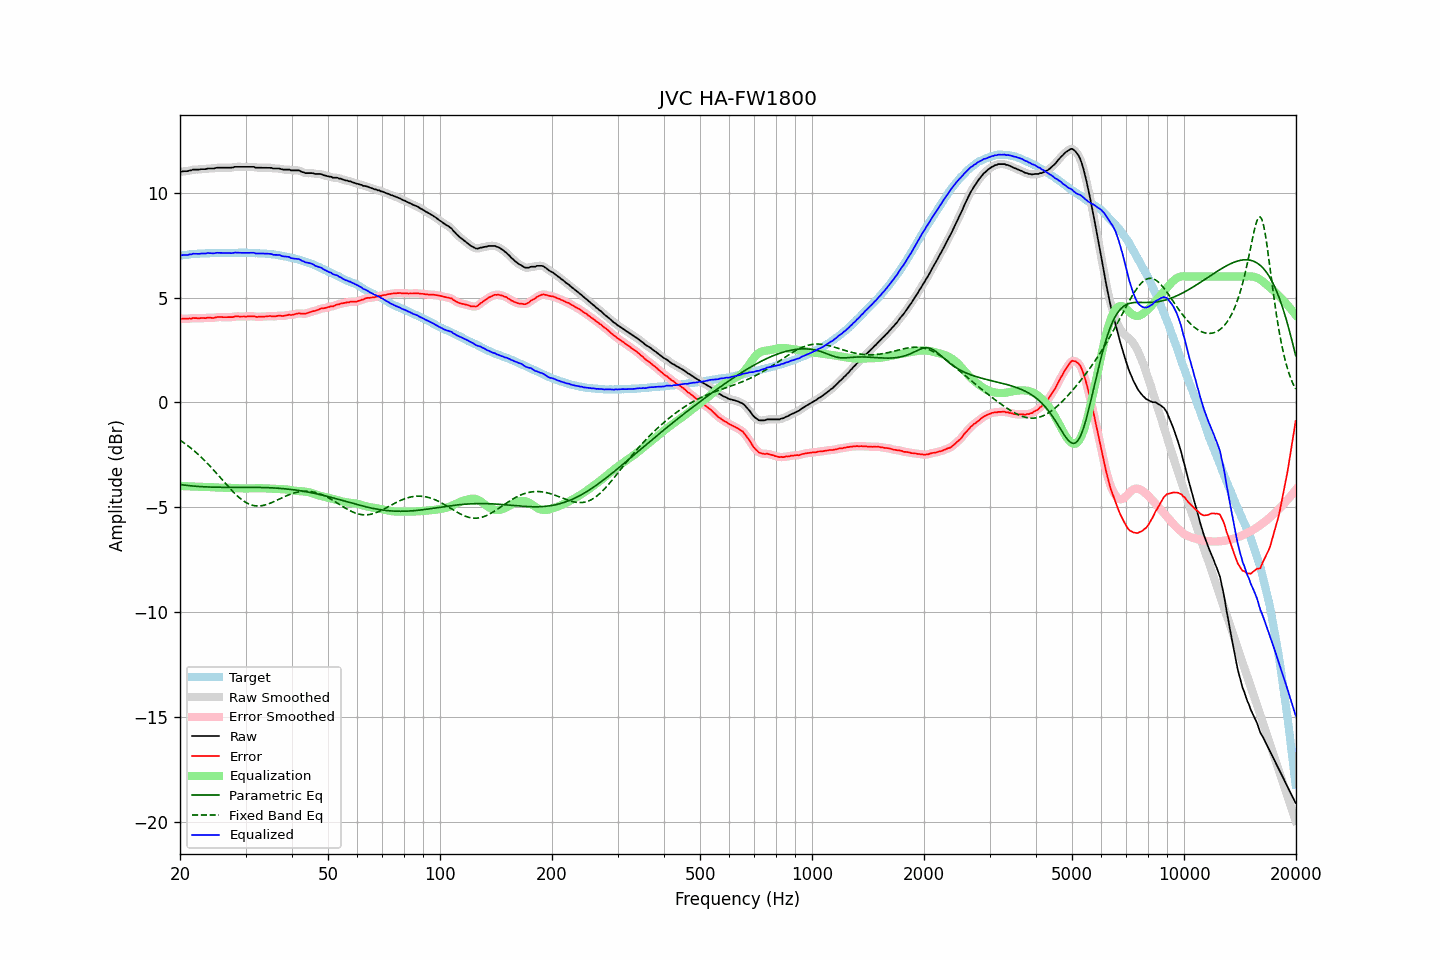

The data file committed next to this chart (first rows):
frequency, raw, error, smoothed, error_smoothed, equalization, parametric_eq, fixed_band_eq, equalized_raw, equalized_smoothed, target
20.00, 10.99, 3.99, 11.00, 3.99, -3.98, -3.92, -1.80, 7.01, 7.01, 7.00
20.20, 11.00, 3.99, 11.00, 3.99, -3.99, -3.93, -1.85, 7.02, 7.02, 7.01
20.40, 11.02, 4.00, 11.01, 3.99, -3.99, -3.94, -1.90, 7.03, 7.02, 7.02
20.61, 11.02, 3.99, 11.02, 3.99, -3.99, -3.95, -1.96, 7.03, 7.03, 7.03
20.81, 11.02, 3.99, 11.03, 3.99, -4.00, -3.96, -2.01, 7.03, 7.03, 7.03
21.02, 11.03, 3.99, 11.04, 3.99, -4.00, -3.96, -2.07, 7.03, 7.04, 7.04
21.23, 11.06, 4.01, 11.05, 4.00, -4.00, -3.97, -2.13, 7.06, 7.05, 7.05
21.44, 11.06, 3.99, 11.08, 4.01, -4.01, -3.98, -2.19, 7.06, 7.07, 7.07
21.66, 11.10, 4.03, 11.09, 4.02, -4.01, -3.99, -2.26, 7.09, 7.08, 7.07
21.87, 11.10, 4.02, 11.10, 4.02, -4.01, -3.99, -2.32, 7.09, 7.09, 7.08
22.09, 11.10, 4.02, 11.10, 4.02, -4.02, -4.00, -2.39, 7.09, 7.09, 7.08
22.31, 11.10, 4.01, 11.10, 4.01, -4.02, -4.00, -2.46, 7.08, 7.09, 7.09
22.54, 11.10, 4.01, 11.11, 4.02, -4.02, -4.01, -2.53, 7.08, 7.09, 7.09
22.76, 11.12, 4.02, 11.12, 4.02, -4.02, -4.01, -2.60, 7.10, 7.09, 7.10
22.99, 11.12, 4.02, 11.12, 4.02, -4.02, -4.02, -2.67, 7.10, 7.09, 7.10
23.22, 11.12, 4.02, 11.13, 4.02, -4.02, -4.02, -2.75, 7.10, 7.10, 7.10
23.45, 11.12, 4.01, 11.13, 4.03, -4.03, -4.03, -2.82, 7.10, 7.11, 7.11
23.69, 11.15, 4.04, 11.14, 4.04, -4.03, -4.03, -2.90, 7.12, 7.11, 7.11
23.92, 11.15, 4.05, 11.15, 4.04, -4.03, -4.03, -2.98, 7.12, 7.12, 7.11
24.16, 11.15, 4.04, 11.15, 4.04, -4.04, -4.04, -3.06, 7.12, 7.12, 7.12
24.40, 11.15, 4.03, 11.15, 4.03, -4.04, -4.04, -3.15, 7.11, 7.11, 7.13
24.65, 11.15, 4.03, 11.16, 4.03, -4.05, -4.04, -3.23, 7.11, 7.11, 7.12
24.89, 11.17, 4.05, 11.17, 4.05, -4.05, -4.04, -3.32, 7.12, 7.12, 7.12
25.14, 11.19, 4.07, 11.18, 4.06, -4.06, -4.04, -3.40, 7.14, 7.13, 7.12
25.39, 11.19, 4.07, 11.19, 4.07, -4.06, -4.05, -3.49, 7.13, 7.13, 7.12
25.65, 11.19, 4.07, 11.19, 4.07, -4.06, -4.05, -3.58, 7.13, 7.13, 7.12
25.91, 11.19, 4.07, 11.19, 4.07, -4.07, -4.05, -3.67, 7.13, 7.13, 7.12
26.16, 11.19, 4.06, 11.19, 4.07, -4.07, -4.05, -3.75, 7.13, 7.13, 7.13
26.43, 11.19, 4.06, 11.19, 4.06, -4.07, -4.05, -3.84, 7.13, 7.13, 7.13
26.69, 11.19, 4.06, 11.19, 4.06, -4.07, -4.05, -3.93, 7.13, 7.13, 7.13
26.96, 11.19, 4.07, 11.19, 4.07, -4.07, -4.05, -4.01, 7.12, 7.12, 7.13
27.23, 11.19, 4.07, 11.19, 4.06, -4.07, -4.05, -4.10, 7.12, 7.12, 7.13
27.50, 11.19, 4.07, 11.20, 4.07, -4.08, -4.05, -4.18, 7.12, 7.12, 7.12
27.77, 11.20, 4.07, 11.21, 4.08, -4.08, -4.05, -4.26, 7.12, 7.13, 7.13
28.05, 11.23, 4.10, 11.22, 4.09, -4.09, -4.05, -4.34, 7.15, 7.14, 7.13
28.33, 11.23, 4.10, 11.23, 4.10, -4.09, -4.05, -4.41, 7.14, 7.14, 7.13
28.62, 11.23, 4.10, 11.24, 4.10, -4.09, -4.05, -4.48, 7.14, 7.14, 7.13
28.90, 11.23, 4.09, 11.23, 4.10, -4.10, -4.05, -4.55, 7.14, 7.14, 7.14
29.19, 11.23, 4.10, 11.23, 4.10, -4.10, -4.05, -4.61, 7.13, 7.13, 7.14
29.48, 11.23, 4.10, 11.23, 4.09, -4.10, -4.05, -4.67, 7.13, 7.13, 7.14
29.78, 11.23, 4.10, 11.23, 4.10, -4.10, -4.05, -4.72, 7.13, 7.13, 7.13
30.08, 11.23, 4.09, 11.23, 4.10, -4.10, -4.05, -4.77, 7.13, 7.13, 7.14
30.38, 11.23, 4.10, 11.23, 4.10, -4.10, -4.05, -4.81, 7.13, 7.13, 7.13
30.68, 11.23, 4.10, 11.23, 4.10, -4.10, -4.05, -4.85, 7.13, 7.13, 7.13
30.99, 11.23, 4.11, 11.24, 4.11, -4.10, -4.05, -4.88, 7.13, 7.14, 7.13
31.30, 11.23, 4.11, 11.23, 4.11, -4.10, -4.05, -4.90, 7.14, 7.13, 7.13
31.61, 11.23, 4.11, 11.22, 4.10, -4.09, -4.05, -4.92, 7.14, 7.12, 7.12
31.93, 11.19, 4.08, 11.21, 4.09, -4.09, -4.05, -4.93, 7.10, 7.11, 7.11
32.24, 11.19, 4.07, 11.19, 4.08, -4.09, -4.05, -4.94, 7.10, 7.11, 7.12
32.57, 11.19, 4.09, 11.19, 4.08, -4.09, -4.05, -4.94, 7.10, 7.10, 7.11
32.89, 11.19, 4.09, 11.19, 4.09, -4.09, -4.05, -4.93, 7.10, 7.10, 7.10
33.22, 11.19, 4.09, 11.19, 4.09, -4.09, -4.06, -4.92, 7.10, 7.10, 7.10
33.55, 11.19, 4.09, 11.19, 4.09, -4.09, -4.06, -4.91, 7.10, 7.10, 7.10
33.89, 11.19, 4.10, 11.19, 4.10, -4.10, -4.06, -4.89, 7.09, 7.09, 7.10
34.23, 11.19, 4.11, 11.19, 4.11, -4.10, -4.06, -4.86, 7.09, 7.09, 7.08
34.57, 11.19, 4.11, 11.19, 4.11, -4.10, -4.07, -4.84, 7.09, 7.09, 7.08
34.92, 11.19, 4.12, 11.19, 4.11, -4.11, -4.07, -4.81, 7.08, 7.08, 7.07
35.27, 11.18, 4.11, 11.18, 4.11, -4.11, -4.07, -4.78, 7.07, 7.06, 7.08
35.62, 11.15, 4.10, 11.16, 4.10, -4.11, -4.08, -4.74, 7.04, 7.05, 7.05
35.97, 11.15, 4.10, 11.15, 4.10, -4.12, -4.08, -4.71, 7.04, 7.04, 7.05
... 635 more rows
